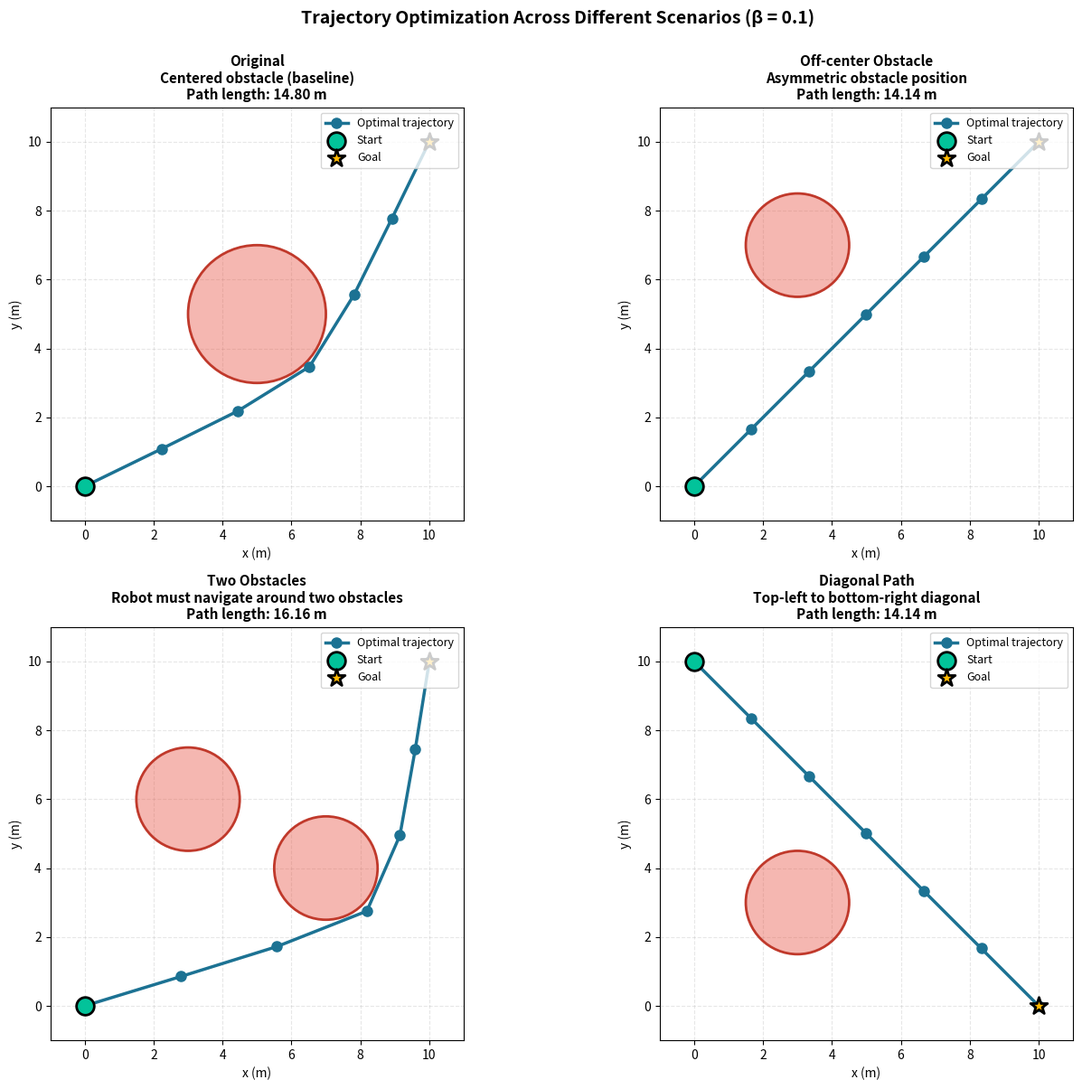

Write Python code to recreate this figure.
"""
Robot Trajectory Optimization - Multiple Scenarios
Demonstrates different start/end points and obstacle configurations
"""

import numpy as np
import matplotlib.pyplot as plt
from scipy.optimize import minimize, LinearConstraint, NonlinearConstraint
import matplotlib.patches as patches

def compute_objective(z, T, beta):
    x = z[:T+1]
    y = z[T+1:]
    
    path_length = 0
    for t in range(T):
        dx = x[t+1] - x[t]
        dy = y[t+1] - y[t]
        path_length += dx**2 + dy**2
    
    accel_penalty = 0
    for t in range(1, T):
        ddx = x[t+1] - 2*x[t] + x[t-1]
        ddy = y[t+1] - 2*y[t] + y[t-1]
        accel_penalty += ddx**2 + ddy**2
    
    return path_length + beta * accel_penalty

def solve_trajectory(scenario, beta=0.1, T=6):
    """Solve trajectory for a given scenario configuration"""
    x_start = np.array(scenario['start'])
    x_goal = np.array(scenario['goal'])
    obstacles = scenario['obstacles']
    v_max = scenario.get('v_max', 3.0)
    
    t_norm = np.linspace(0, 1, T+1)
    side_amplitude = 3.0
    x0_init = (x_start[0] + t_norm * (x_goal[0] - x_start[0]) + 
               side_amplitude * np.sin(np.pi * t_norm))
    y0_init = (x_start[1] + t_norm * (x_goal[1] - x_start[1]) - 
               side_amplitude * np.sin(np.pi * t_norm))
    z0 = np.concatenate([x0_init, y0_init])
    
    def speed_const(z):
        x = z[:T+1]
        y = z[T+1:]
        speeds = []
        for t in range(T):
            speeds.append((x[t+1]-x[t])**2 + (y[t+1]-y[t])**2)
        return np.array(speeds)
    
    safety_margin = 0.1
    def make_obs_const(obs_center, obs_radius):
        effective_radius = obs_radius + safety_margin
        def obs_const(z):
            x = z[:T+1]
            y = z[T+1:]
            dists = []
            for t in range(T+1):
                dist_sq = (x[t]-obs_center[0])**2 + (y[t]-obs_center[1])**2
                dists.append(dist_sq - effective_radius**2)
            n_interp = 4
            for t in range(T):
                for i in range(1, n_interp + 1):
                    alpha = i / (n_interp + 1)
                    px = (1 - alpha) * x[t] + alpha * x[t+1]
                    py = (1 - alpha) * y[t] + alpha * y[t+1]
                    dist_sq = (px-obs_center[0])**2 + (py-obs_center[1])**2
                    dists.append(dist_sq - effective_radius**2)
            return np.array(dists)
        return obs_const
    
    A_eq = np.zeros((4, 2*(T+1)))
    A_eq[0, 0] = 1
    A_eq[1, T+1] = 1
    A_eq[2, T] = 1
    A_eq[3, 2*T+1] = 1
    eq_values = np.array([x_start[0], x_start[1], x_goal[0], x_goal[1]])
    
    constraints = [
        LinearConstraint(A_eq, eq_values, eq_values),
        NonlinearConstraint(speed_const, -np.inf, np.full(T, v_max**2))
    ]
    
    n_interp = 4
    n_constraints = (T+1) + T * n_interp
    for obs_center, obs_radius in obstacles:
        constraints.append(NonlinearConstraint(
            make_obs_const(np.array(obs_center), obs_radius),
            np.zeros(n_constraints), np.full(n_constraints, np.inf)
        ))
    
    result = minimize(
        lambda z: compute_objective(z, T, beta),
        z0, method='SLSQP', constraints=constraints,
        options={'maxiter': 200, 'ftol': 1e-9}
    )
    
    return result, T

scenarios = {
    "Original": {
        'start': [0, 0],
        'goal': [10, 10],
        'obstacles': [([5, 5], 2.0)],
        'description': 'Centered obstacle (baseline)'
    },
    "Off-center Obstacle": {
        'start': [0, 0],
        'goal': [10, 10],
        'obstacles': [([3, 7], 1.5)],
        'description': 'Asymmetric obstacle position'
    },
    "Two Obstacles": {
        'start': [0, 0],
        'goal': [10, 10],
        'obstacles': [([3, 6], 1.5), ([7, 4], 1.5)],
        'description': 'Robot must navigate around two obstacles'
    },
    "Diagonal Path": {
        'start': [0, 10],
        'goal': [10, 0],
        'obstacles': [([3, 3], 1.5)],
        'description': 'Top-left to bottom-right diagonal'
    },
}

beta = 0.1

fig, axes = plt.subplots(2, 2, figsize=(14, 12))
axes = axes.flatten()

for idx, (name, scenario) in enumerate(scenarios.items()):
    ax = axes[idx]
    result, T = solve_trajectory(scenario, beta=beta)
    
    x_opt = result.x[:T+1]
    y_opt = result.x[T+1:]
    
    ax.grid(True, alpha=0.3, linestyle='--')
    ax.set_xlim(-1, 11)
    ax.set_ylim(-1, 11)
    ax.set_aspect('equal')
    
    for obs_center, obs_radius in scenario['obstacles']:
        circle = patches.Circle(obs_center, obs_radius, 
                                color='#E74C3C', alpha=0.4, zorder=2)
        ax.add_patch(circle)
        circle_outline = patches.Circle(obs_center, obs_radius, 
                                         fill=False, edgecolor='#C0392B', 
                                         linewidth=2, zorder=3)
        ax.add_patch(circle_outline)
    
    ax.plot(x_opt, y_opt, 'o-', color='#1C7293', linewidth=2.5, 
            markersize=8, zorder=4, label=f'Optimal trajectory')
    
    ax.scatter(scenario['start'][0], scenario['start'][1], 
               color='#02C39A', s=200, zorder=5, marker='o', 
               edgecolors='black', linewidth=2, label='Start')
    ax.scatter(scenario['goal'][0], scenario['goal'][1], 
               color='#FFB800', s=200, zorder=5, marker='*', 
               edgecolors='black', linewidth=2, label='Goal')
    
    path_len = sum(np.sqrt((x_opt[t+1]-x_opt[t])**2 + (y_opt[t+1]-y_opt[t])**2) 
                   for t in range(T))
    
    ax.set_title(f'{name}\n{scenario["description"]}\nPath length: {path_len:.2f} m', 
                 fontsize=11, fontweight='bold')
    ax.set_xlabel('x (m)', fontsize=10)
    ax.set_ylabel('y (m)', fontsize=10)
    ax.legend(loc='upper right', fontsize=9)

plt.suptitle(f'Trajectory Optimization Across Different Scenarios (β = {beta})', 
             fontsize=14, fontweight='bold', y=1.0)
plt.tight_layout()
plt.savefig('scenarios_comparison.png', dpi=150, bbox_inches='tight')
plt.close()

print("✓ Scenarios comparison saved")

print("\n" + "="*70)
print("SCENARIO RESULTS")
print("="*70)
for name, scenario in scenarios.items():
    result, T = solve_trajectory(scenario, beta=beta)
    x_opt = result.x[:T+1]
    y_opt = result.x[T+1:]
    path_len = sum(np.sqrt((x_opt[t+1]-x_opt[t])**2 + (y_opt[t+1]-y_opt[t])**2) 
                   for t in range(T))
    print(f"\n{name}:")
    print(f"  Description: {scenario['description']}")
    print(f"  Path length: {path_len:.3f} m")
    print(f"  Iterations: {result.nit}")
    print(f"  Converged: {result.success}")
